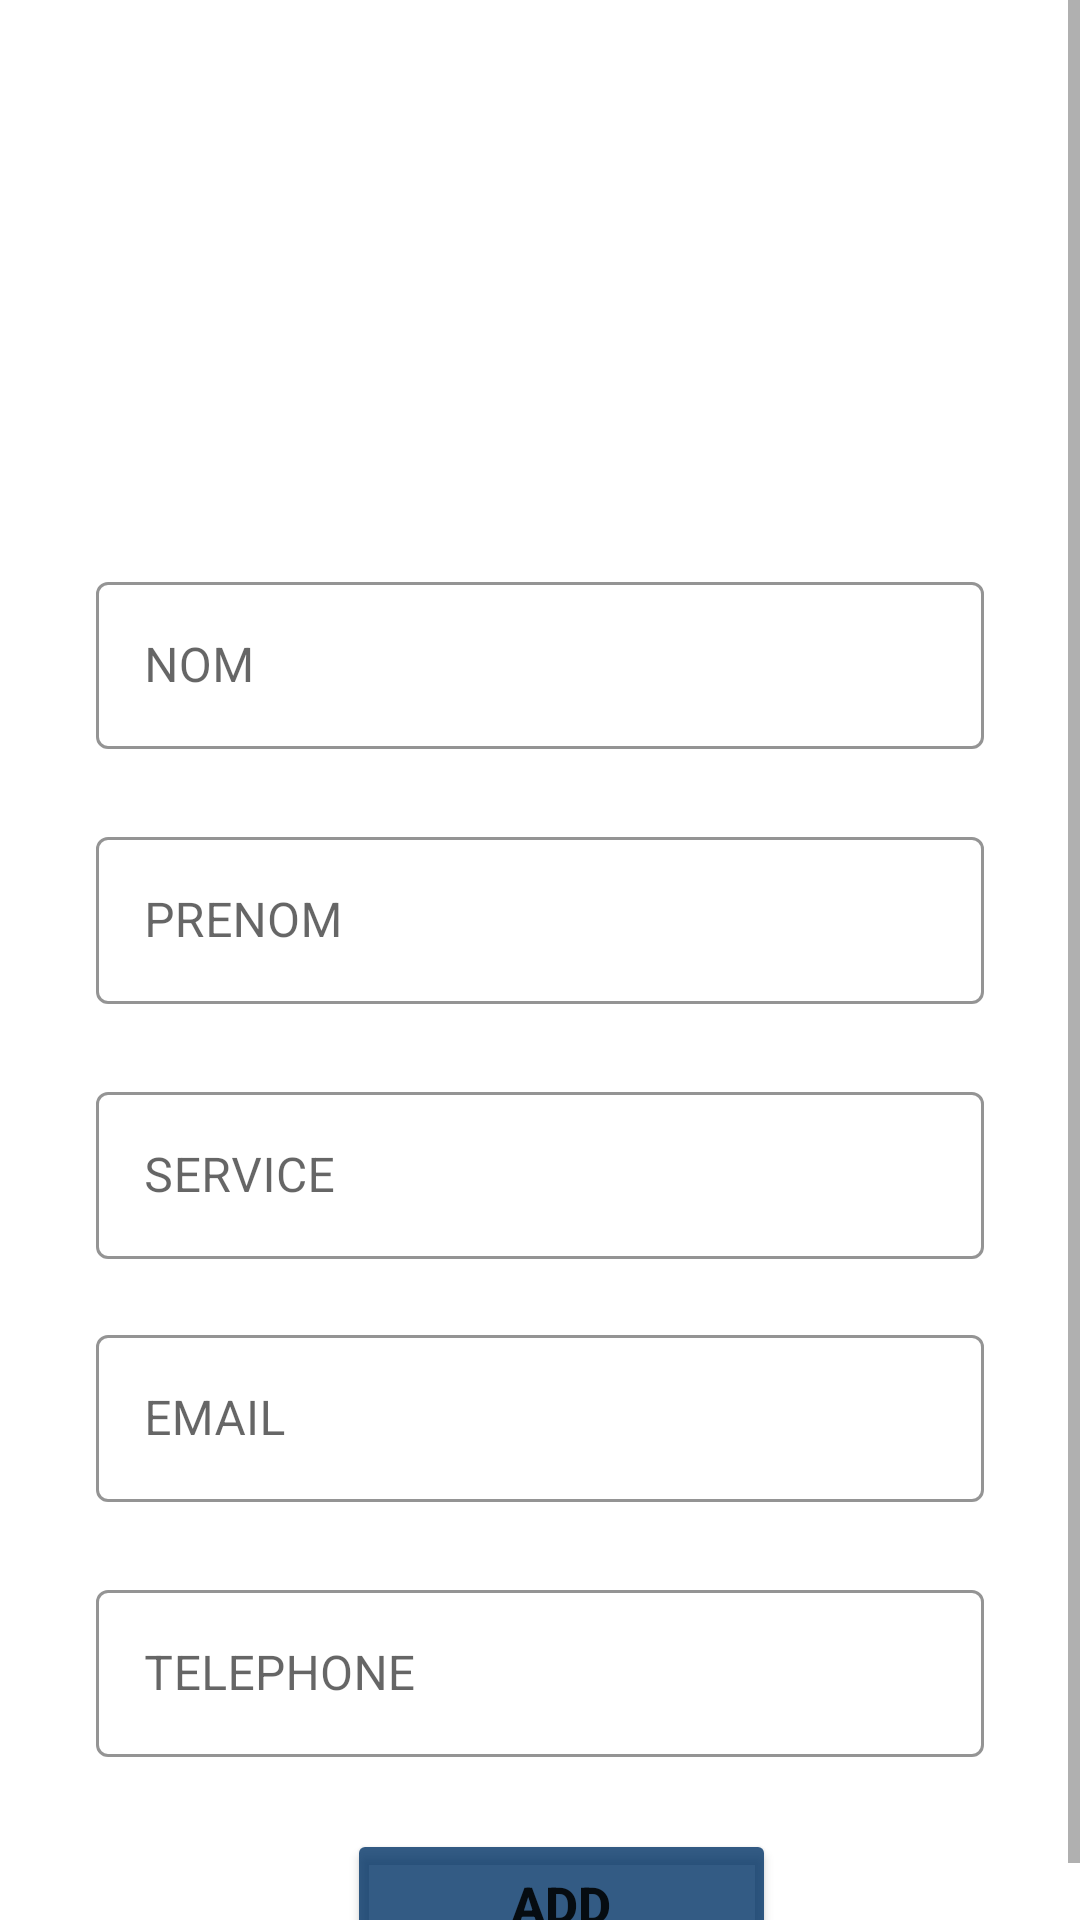

Produce the Android XML layout that renders to this screen, including the resource entries it uses.
<!-- AndroidManifest.xml: application theme Theme.GestionContactsFinal -->
<!-- res/layout/activity_ajouter_contact.xml -->
<?xml version="1.0" encoding="utf-8"?>
<ScrollView xmlns:android="http://schemas.android.com/apk/res/android"
    xmlns:app="http://schemas.android.com/apk/res-auto"
    xmlns:tools="http://schemas.android.com/tools"
    android:layout_width="match_parent"
    android:layout_height="match_parent"
    tools:context=".Signup"
    >

    <androidx.constraintlayout.widget.ConstraintLayout
        android:layout_width="match_parent"
        android:layout_height="wrap_content"
        tools:context=".Signup">

        <ImageView
            android:id="@+id/back"
            android:layout_width="30dp"
            android:layout_height="30dp"
            android:layout_marginStart="24dp"
            android:layout_marginTop="8dp"
            app:layout_constraintBottom_toBottomOf="parent"
            app:layout_constraintStart_toStartOf="parent"
            app:layout_constraintTop_toTopOf="parent"
            app:layout_constraintVertical_bias="0.022"
            app:srcCompat="@drawable/back" />

        <ImageView
            android:id="@+id/welcome"
            android:layout_width="140dp"
            android:layout_height="105dp"
            android:layout_marginTop="8dp"
            android:gravity="center"
            app:layout_constraintEnd_toEndOf="parent"
            app:layout_constraintHorizontal_bias="0.498"
            app:layout_constraintStart_toStartOf="parent"
            app:layout_constraintTop_toBottomOf="@+id/back"
            app:srcCompat="@drawable/addcontact" />


        <com.google.android.material.textfield.TextInputLayout
            android:id="@+id/Firstname"
            style="@style/Widget.MaterialComponents.TextInputLayout.OutlinedBox"

            android:layout_width="match_parent"
            android:layout_height="wrap_content"

            android:layout_marginStart="32dp"
            android:layout_marginTop="24dp"
            android:layout_marginEnd="32dp"

            android:hint="NOM"

            android:textSize="16sp"
            app:boxStrokeColor="@color/black_transparent"

            app:endIconMode="clear_text"
            app:endIconTint="@color/black_transparent"

            app:hintTextColor="@color/black_transparent"
            app:layout_constraintEnd_toEndOf="parent"
            app:layout_constraintHorizontal_bias="0.0"
            app:layout_constraintStart_toStartOf="parent"
            app:layout_constraintTop_toBottomOf="@+id/welcome"
            app:startIconTint="@color/black_transparent">

            <com.google.android.material.textfield.TextInputEditText
                android:id="@+id/editNom"
                android:layout_width="match_parent"
                android:layout_height="wrap_content"
                android:inputType="text"
                android:textSize="16sp"  />

        </com.google.android.material.textfield.TextInputLayout>

        <com.google.android.material.textfield.TextInputLayout
            android:id="@+id/LastName"
            style="@style/Widget.MaterialComponents.TextInputLayout.OutlinedBox"

            android:layout_width="match_parent"
            android:layout_height="wrap_content"

            android:layout_marginStart="32dp"
            android:layout_marginTop="24dp"
            android:layout_marginEnd="32dp"

            android:hint="PRENOM"

            android:textSize="16sp"
            app:boxStrokeColor="@color/black_transparent"

            app:endIconMode="clear_text"
            app:endIconTint="@color/black_transparent"


            app:hintTextColor="@color/black_transparent"
            app:layout_constraintEnd_toEndOf="parent"
            app:layout_constraintHorizontal_bias="0.0"
            app:layout_constraintStart_toStartOf="parent"
            app:layout_constraintTop_toBottomOf="@+id/Firstname"
            app:startIconTint="@color/black_transparent">

            <com.google.android.material.textfield.TextInputEditText
                android:id="@+id/editPrenom"
                android:layout_width="match_parent"
                android:layout_height="wrap_content"
                android:inputType="text"
                android:textSize="16sp"  />

        </com.google.android.material.textfield.TextInputLayout>

        <com.google.android.material.textfield.TextInputLayout
            android:id="@+id/BirthDate"
            style="@style/Widget.MaterialComponents.TextInputLayout.OutlinedBox"

            android:layout_width="match_parent"
            android:layout_height="wrap_content"

            android:layout_marginStart="32dp"
            android:layout_marginTop="24dp"
            android:layout_marginEnd="32dp"

            android:hint="SERVICE"

            android:textSize="16sp"
            app:boxStrokeColor="@color/black_transparent"

            app:endIconMode="clear_text"
            app:helperTextTextColor="@color/DarkRed"

            app:hintTextColor="@color/black_transparent"
            app:layout_constraintEnd_toEndOf="parent"
            app:layout_constraintHorizontal_bias="1.0"
            app:layout_constraintStart_toStartOf="parent"
            app:layout_constraintTop_toBottomOf="@+id/LastName"
            app:startIconTint="@color/black_transparent">

            <com.google.android.material.textfield.TextInputEditText
                android:id="@+id/editService"
                android:layout_width="match_parent"
                android:layout_height="wrap_content"
                android:inputType="text"
                android:textSize="16sp"  />

        </com.google.android.material.textfield.TextInputLayout>

        <com.google.android.material.textfield.TextInputLayout
            android:id="@+id/EmailInputLayout"
            style="@style/Widget.MaterialComponents.TextInputLayout.OutlinedBox"

            android:layout_width="match_parent"
            android:layout_height="wrap_content"

            android:layout_marginStart="32dp"
            android:layout_marginTop="20dp"
            android:layout_marginEnd="32dp"

            android:hint="EMAIL"

            android:textSize="16sp"
            app:boxStrokeColor="@color/black_transparent"

            app:endIconMode="clear_text"
            app:endIconTint="@color/black_transparent"

            app:hintTextColor="@color/black_transparent"
            app:layout_constraintEnd_toEndOf="parent"
            app:layout_constraintHorizontal_bias="0.0"
            app:layout_constraintStart_toStartOf="parent"
            app:layout_constraintTop_toBottomOf="@+id/BirthDate"
            app:startIconTint="@color/black_transparent">

            <com.google.android.material.textfield.TextInputEditText
                android:id="@+id/editEmail"
                android:layout_width="match_parent"
                android:layout_height="wrap_content"
                android:inputType="textEmailAddress"
                android:textSize="16sp" />

        </com.google.android.material.textfield.TextInputLayout>

        <com.google.android.material.textfield.TextInputLayout
            android:id="@+id/PasswordInputLayout"
            style="@style/Widget.MaterialComponents.TextInputLayout.OutlinedBox"

            android:layout_width="match_parent"
            android:layout_height="wrap_content"

            android:layout_marginStart="32dp"
            android:layout_marginTop="24dp"
            android:layout_marginEnd="32dp"

            android:hint="TELEPHONE"

            android:textSize="20sp"
            app:boxStrokeColor="@color/black_transparent"

            app:endIconMode="clear_text"
            app:endIconTint="@color/black_transparent"

            app:hintTextColor="@color/black_transparent"
            app:layout_constraintEnd_toEndOf="parent"
            app:layout_constraintHorizontal_bias="0.0"
            app:layout_constraintStart_toStartOf="parent"
            app:layout_constraintTop_toBottomOf="@+id/EmailInputLayout"
            app:startIconTint="@color/black_transparent">

            <com.google.android.material.textfield.TextInputEditText
                android:id="@+id/editTel"
                android:layout_width="match_parent"
                android:layout_height="wrap_content"
                android:inputType="phone"
                android:textSize="16sp"  />

        </com.google.android.material.textfield.TextInputLayout>


        <Button
            android:id="@+id/buttonAdd"
            android:layout_width="143dp"
            android:layout_height="50dp"
            android:layout_marginTop="24dp"
            android:backgroundTint="@color/black_transparent"
            android:text="ADD"
            android:textSize="17sp"
            android:textStyle="bold"
            app:layout_constraintEnd_toEndOf="parent"
            app:layout_constraintHorizontal_bias="0.533"
            app:layout_constraintStart_toStartOf="parent"
            app:layout_constraintTop_toBottomOf="@+id/PasswordInputLayout" />



    </androidx.constraintlayout.widget.ConstraintLayout>



</ScrollView>
<!-- resources referenced by this layout -->
<resources>
  <color name="DarkRed">#8B0000</color>
  <color name="black_transparent">#CC003366</color>
  <style name="Theme.GestionContactsFinal" parent="Theme.MaterialComponents.DayNight.DarkActionBar">
          
          <item name="colorPrimary">@color/purple_500</item>
          <item name="colorPrimaryVariant">@color/purple_700</item>
          <item name="colorOnPrimary">@color/white</item>
          
          <item name="colorSecondary">@color/teal_200</item>
          <item name="colorSecondaryVariant">@color/teal_700</item>
          <item name="colorOnSecondary">@color/black</item>
          
          <item name="android:statusBarColor">?attr/colorPrimaryVariant</item>
          
      </style>
  <color name="purple_500">#FF6200EE</color>
  <color name="purple_700">#FF3700B3</color>
  <color name="white">#FFFFFFFF</color>
  <color name="teal_200">#FF03DAC5</color>
  <color name="teal_700">#FF018786</color>
  <color name="black">#FF000000</color>
</resources>
